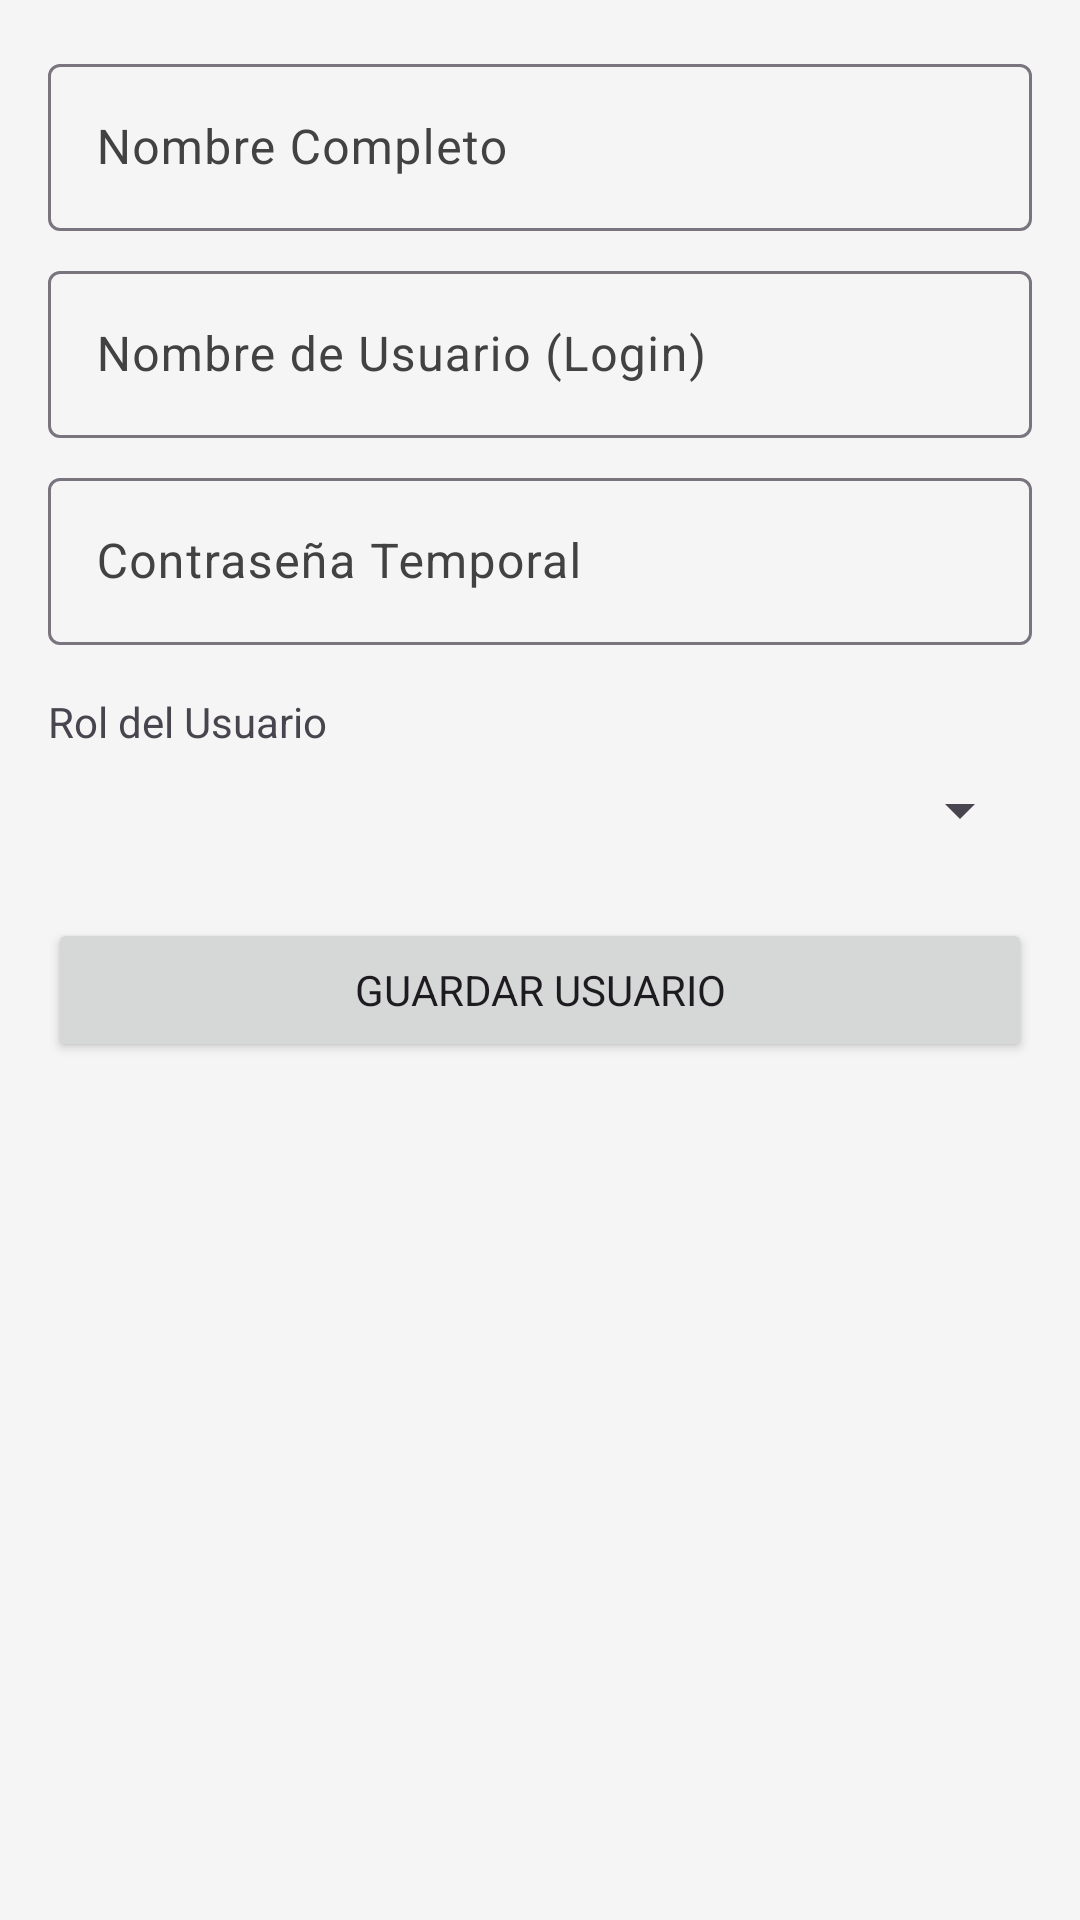

This screen was rendered from an Android layout file. Write that file and the resources it references.
<!-- AndroidManifest.xml: application theme Theme.SwiftPay -->
<!-- res/layout/fragment_user_form.xml -->
<?xml version="1.0" encoding="utf-8"?>
<LinearLayout xmlns:android="http://schemas.android.com/apk/res/android"
    android:layout_width="match_parent"
    android:layout_height="match_parent"
    android:orientation="vertical"
    android:padding="16dp">

    <com.google.android.material.textfield.TextInputLayout
        android:layout_width="match_parent"
        android:layout_height="wrap_content"
        android:hint="Nombre Completo">

        <com.google.android.material.textfield.TextInputEditText
            android:id="@+id/et_user_full_name"
            android:layout_width="match_parent"
            android:layout_height="wrap_content" />
    </com.google.android.material.textfield.TextInputLayout>

    <com.google.android.material.textfield.TextInputLayout
        android:layout_width="match_parent"
        android:layout_height="wrap_content"
        android:layout_marginTop="8dp"
        android:hint="Nombre de Usuario (Login)">

        <com.google.android.material.textfield.TextInputEditText
            android:id="@+id/et_user_username"
            android:layout_width="match_parent"
            android:layout_height="wrap_content" />
    </com.google.android.material.textfield.TextInputLayout>

    <com.google.android.material.textfield.TextInputLayout
        android:layout_width="match_parent"
        android:layout_height="wrap_content"
        android:layout_marginTop="8dp"
        android:hint="Contraseña Temporal">

        <com.google.android.material.textfield.TextInputEditText
            android:id="@+id/et_user_password"
            android:layout_width="match_parent"
            android:inputType="textPassword"
            android:layout_height="wrap_content" />
    </com.google.android.material.textfield.TextInputLayout>

    <TextView
        android:layout_width="wrap_content"
        android:layout_height="wrap_content"
        android:text="Rol del Usuario"
        android:layout_marginTop="16dp" />

    <Spinner
        android:id="@+id/spinner_user_role"
        android:layout_width="match_parent"
        android:layout_height="wrap_content"
        android:layout_marginTop="8dp" />

    <Button
        android:id="@+id/btn_save_user"
        android:layout_width="match_parent"
        android:layout_height="wrap_content"
        android:layout_marginTop="24dp"
        android:text="Guardar Usuario" />
</LinearLayout>
<!-- resources referenced by this layout -->
<resources>
  <style name="Theme.SwiftPay" parent="Base.Theme.SwiftPay" />
  <style name="Base.Theme.SwiftPay" parent="Theme.Material3.Light.NoActionBar">
          <item name="colorPrimary">@color/colorPrimary</item>
          <item name="colorPrimaryDark">@color/colorPrimaryDark</item>
          <item name="colorOnPrimary">@color/colorOnPrimary</item>
          <item name="colorSecondary">@color/colorAccent</item>
          <item name="colorOnSecondary">@color/colorTextOnDark</item>
          <item name="colorError">@color/colorError</item>
          <item name="android:colorBackground">@color/colorBackground</item>
          <item name="colorSurface">@color/colorSurface</item>
          <item name="colorSurfaceVariant">@color/colorSurfaceVariant</item>
          <item name="colorOnSurface">@color/colorOnSurface</item>
          <item name="colorOnSurfaceVariant">@color/colorOnBackground</item>
  
          
          <item name="android:fontFamily">sans-serif</item>
  
          
          <item name="android:listDivider">@color/colorDivider</item>
  
          
          <item name="shapeAppearanceSmallComponent">@style/ShapeAppearance.SwiftPay.SmallComponent</item>
          <item name="shapeAppearanceMediumComponent">@style/ShapeAppearance.SwiftPay.MediumComponent</item>
          <item name="shapeAppearanceLargeComponent">@style/ShapeAppearance.SwiftPay.LargeComponent</item>
      </style>
  <color name="colorPrimary">#1565C0</color>
  <color name="colorPrimaryDark">#003C8F</color>
  <color name="colorOnPrimary">#FFFFFF</color>
  <color name="colorAccent">#FF6F00</color>
  <color name="colorTextOnDark">#FFFFFF</color>
  <color name="colorError">#B00020</color>
  <color name="colorBackground">#F5F5F5</color>
  <color name="colorSurface">#FFFFFF</color>
  <color name="colorSurfaceVariant">#EEEEEE</color>
  <color name="colorOnSurface">#212121</color>
  <color name="colorOnBackground">#424242</color>
  <color name="colorDivider">#E0E0E0</color>
  <style name="ShapeAppearance.SwiftPay.SmallComponent" parent="ShapeAppearance.Material3.SmallComponent">
          <item name="cornerSize">@dimen/corner_radius_card</item>
      </style>
  <style name="ShapeAppearance.SwiftPay.MediumComponent" parent="ShapeAppearance.Material3.MediumComponent">
          <item name="cornerSize">@dimen/corner_radius_card</item>
      </style>
  <style name="ShapeAppearance.SwiftPay.LargeComponent" parent="ShapeAppearance.Material3.LargeComponent">
          <item name="cornerSize">@dimen/corner_radius_dialog</item>
      </style>
  <dimen name="corner_radius_card">16dp</dimen>
  <dimen name="corner_radius_dialog">28dp</dimen>
</resources>
